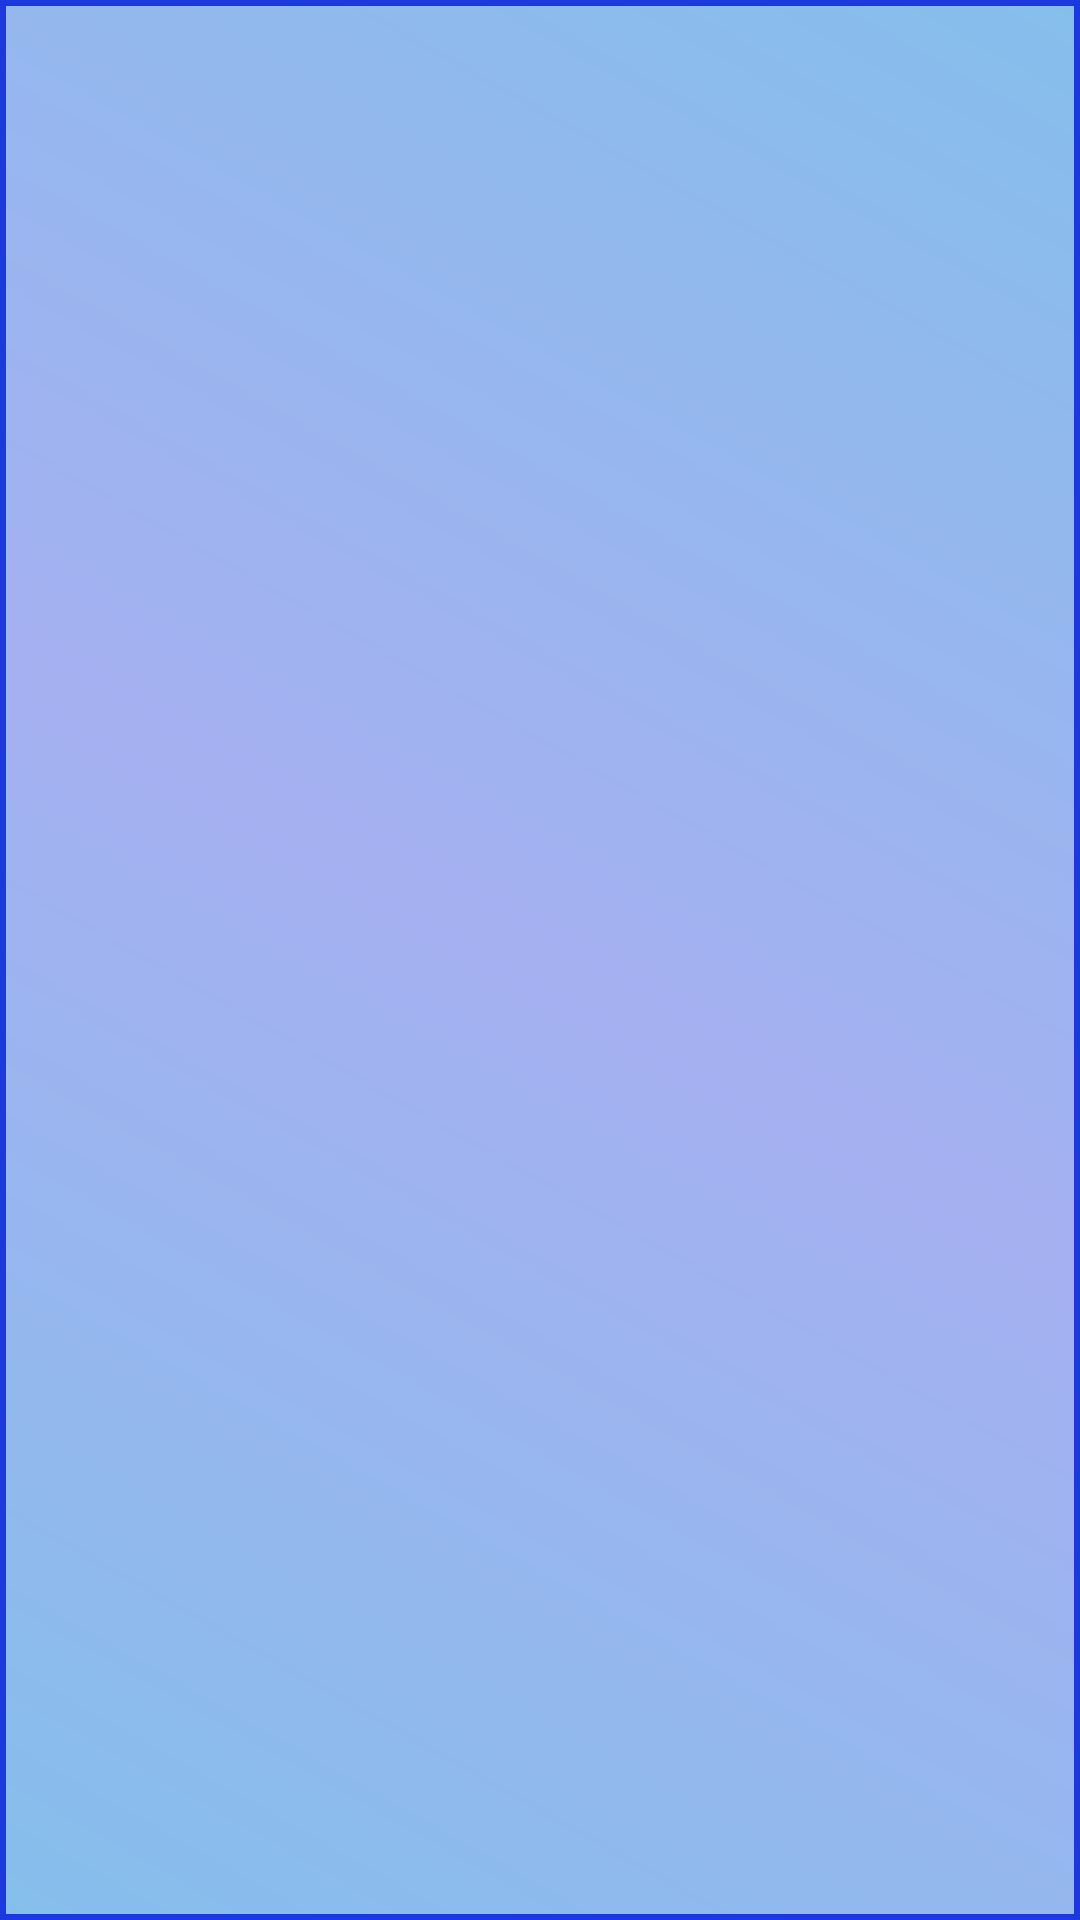

Android layout source for this screen:
<!-- AndroidManifest.xml: application theme AppTheme -->
<!-- res/layout/activity_single_fragment.xml -->
<?xml version="1.0" encoding="utf-8"?>
<layout
    xmlns:android="http://schemas.android.com/apk/res/android"
    xmlns:app="http://schemas.android.com/apk/res-auto"
    xmlns:tools="http://schemas.android.com/tools">
<LinearLayout

    android:layout_width="match_parent"
    android:layout_height="match_parent"
    android:background="@drawable/shape_main"
    android:orientation="vertical">

    <FrameLayout
        android:id="@+id/main_fragment_place"
        android:layout_width="match_parent"
        android:layout_height="match_parent"
        android:layout_weight="1">

    </FrameLayout>

    <FrameLayout
        android:id="@+id/frgment_playing_place"
        android:layout_width="match_parent"
        android:layout_height="wrap_content">

    </FrameLayout>

</LinearLayout></layout>
<!-- resources referenced by this layout -->
<resources>
  <!-- drawable shape_main (drawable) -->
  <shape xmlns:android="http://schemas.android.com/apk/res/android"
      android:shape="rectangle"
  
      >
  
  
      <gradient
          android:angle="45"
  
          android:endColor="#85BEEC"
  
          android:centerColor="#A5B0F1"
  
          android:startColor="#85BEEC"
          android:type="linear" />
  
  
      
  
  
      <stroke
          android:width="2dp"
          android:color="#1C39DF" />
  
  
  </shape>
  <style name="AppTheme" parent="Theme.AppCompat.Light.NoActionBar">
          
          <item name="colorPrimary">@color/colorPrimary</item>
          <item name="colorPrimaryDark">@color/colorPrimaryDark</item>
          <item name="colorAccent">@color/colorAccent</item>
      </style>
  <color name="colorPrimary">#6200EE</color>
  <color name="colorPrimaryDark">#3700B3</color>
  <color name="colorAccent">#03DAC5</color>
</resources>
